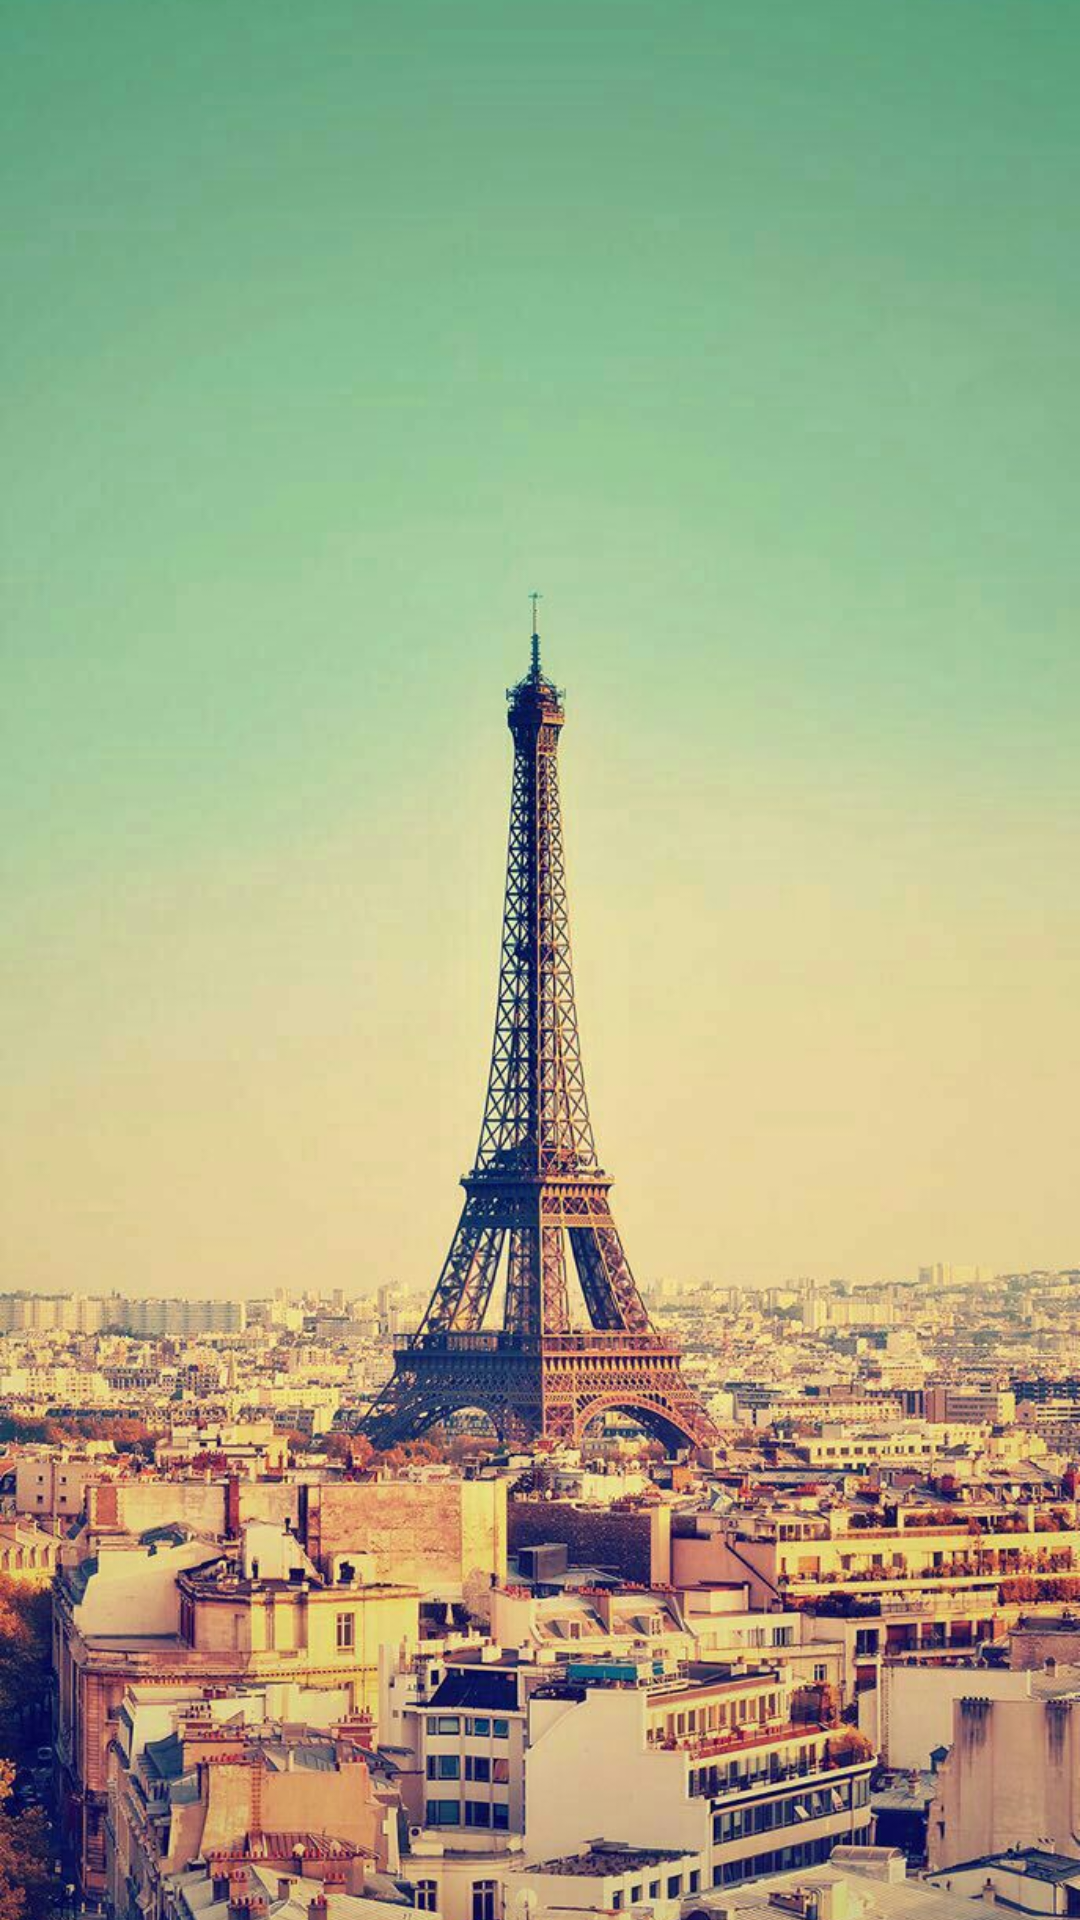

Reconstruct the res/layout file that produces this screen, plus the resources it refers to.
<!-- AndroidManifest.xml: application theme Theme.Menu_for_lesson -->
<!-- res/layout/activity_main2.xml -->
<?xml version="1.0" encoding="utf-8"?>
<LinearLayout xmlns:android="http://schemas.android.com/apk/res/android"
    xmlns:app="http://schemas.android.com/apk/res-auto"
    xmlns:tools="http://schemas.android.com/tools"
    android:layout_width="match_parent"
    android:layout_height="match_parent"
    tools:context=".MainActivity2">

    <ImageView
        android:layout_width="match_parent"
        android:layout_height="match_parent"
        android:src="@drawable/eyfel"
        android:scaleType="centerCrop"/>

</LinearLayout>
<!-- resources referenced by this layout -->
<resources>
  <!-- drawable eyfel: jpg bitmap (drawable, 143789 bytes) -->
  <style name="Theme.Menu_for_lesson" parent="Theme.MaterialComponents.DayNight.DarkActionBar">
          
          <item name="colorPrimary">@color/purple_500</item>
          <item name="colorPrimaryVariant">@color/purple_700</item>
          <item name="colorOnPrimary">@color/white</item>
          
          <item name="colorSecondary">@color/teal_200</item>
          <item name="colorSecondaryVariant">@color/teal_700</item>
          <item name="colorOnSecondary">@color/black</item>
          
          <item name="android:statusBarColor" tools:targetApi="l">?attr/colorPrimaryVariant</item>
          
      </style>
  <!-- not gathered from this repository: default colours our renderer supplied (Android Studio template values) -->
  <color name="purple_500">#FF6200EE</color>
  <color name="purple_700">#FF3700B3</color>
  <color name="teal_200">#FF03DAC5</color>
  <color name="teal_700">#FF018786</color>
  <color name="black">#FF000000</color>
  <color name="white">#FFFFFFFF</color>
</resources>
